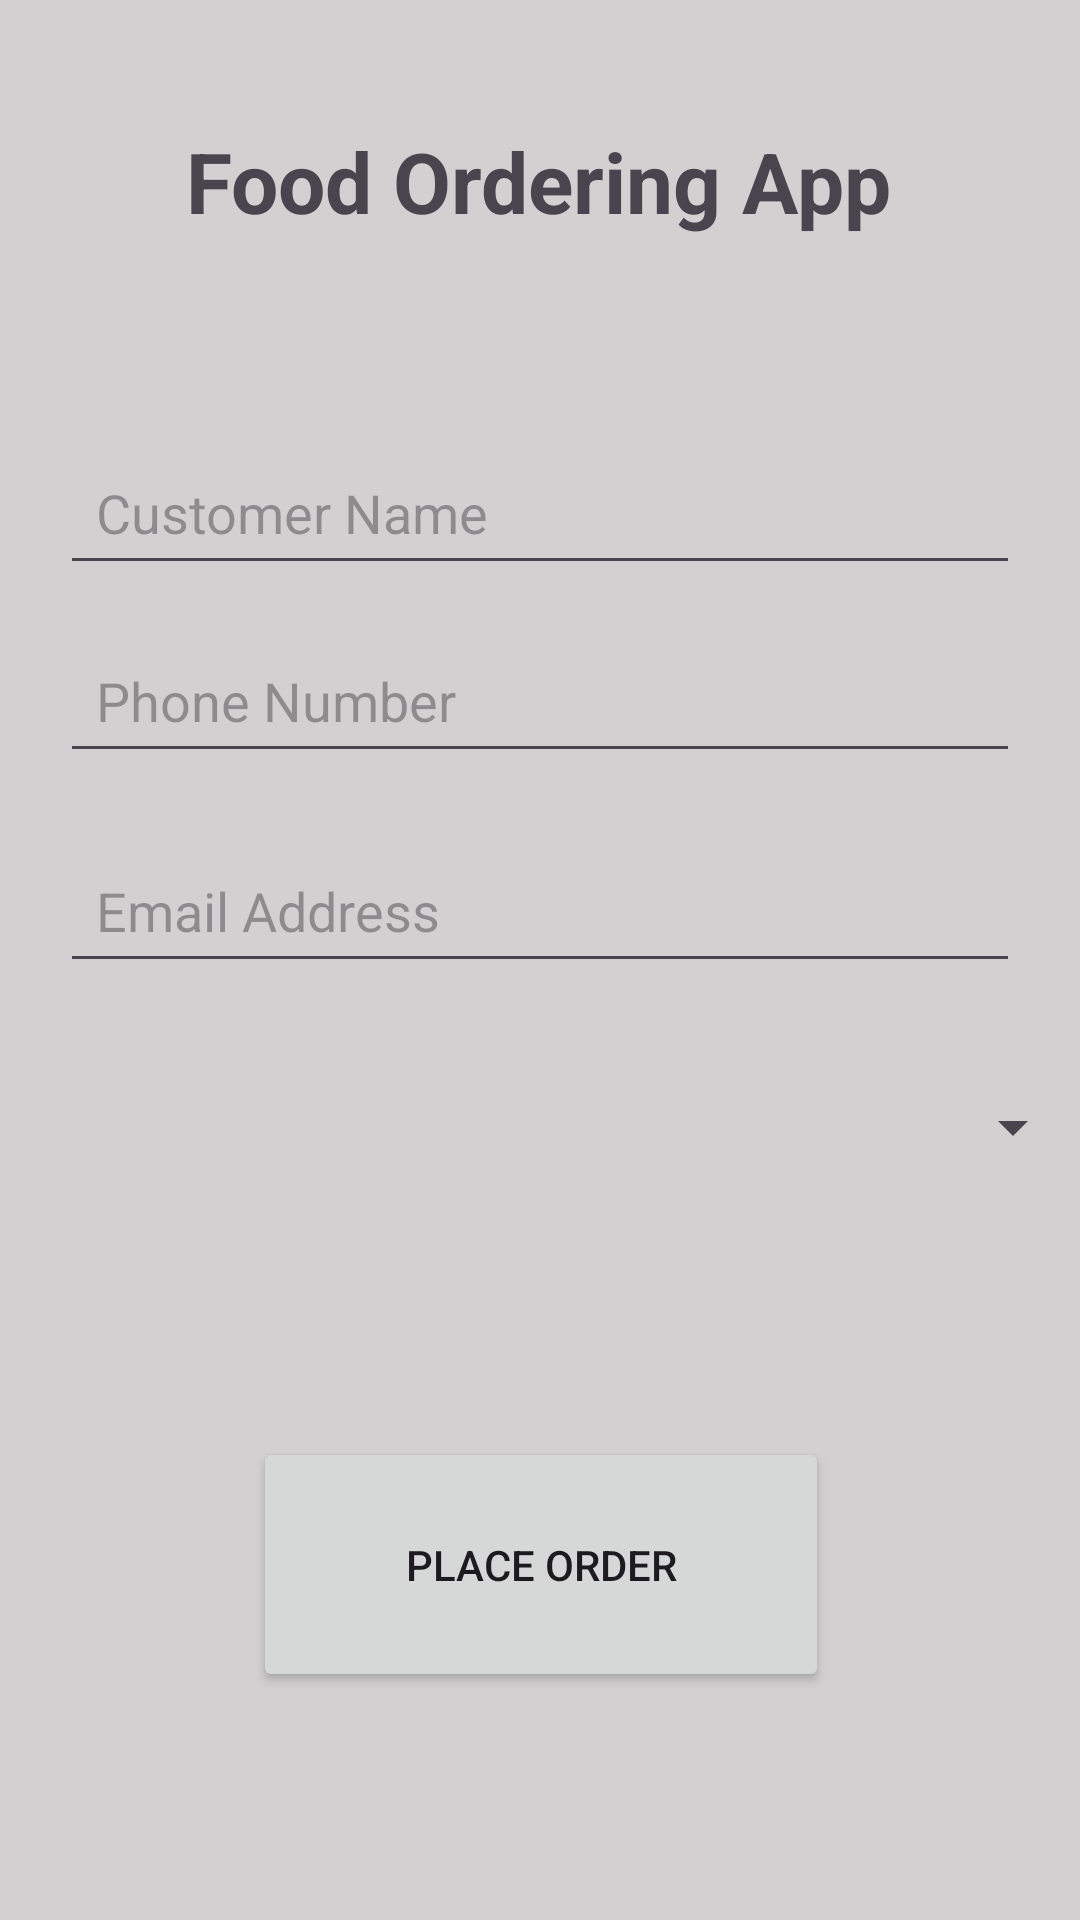

Produce the Android XML layout that renders to this screen, including the resource entries it uses.
<!-- AndroidManifest.xml: application theme Theme.Labassesment2 -->
<!-- res/layout/activity_main.xml -->
<?xml version="1.0" encoding="utf-8"?>
<androidx.constraintlayout.widget.ConstraintLayout xmlns:android="http://schemas.android.com/apk/res/android"
    xmlns:app="http://schemas.android.com/apk/res-auto"
    xmlns:tools="http://schemas.android.com/tools"
    android:layout_width="match_parent"
    android:layout_height="match_parent"
    android:background="#D2D0D0"
    tools:context=".MainActivity">

    <TextView
        android:id="@+id/txtTitle"
        android:layout_width="wrap_content"
        android:layout_height="wrap_content"
        android:text="Food Ordering App"
        android:textSize="28sp"
        android:textStyle="bold"
        app:layout_constraintBottom_toBottomOf="parent"
        app:layout_constraintEnd_toEndOf="parent"
        app:layout_constraintHorizontal_bias="0.497"
        app:layout_constraintStart_toStartOf="parent"
        app:layout_constraintTop_toTopOf="parent"
        app:layout_constraintVertical_bias="0.069" />

    <EditText
        android:id="@+id/txtName"
        android:layout_width="0dp"
        android:layout_height="wrap_content"
        android:layout_marginStart="20dp"
        android:layout_marginEnd="20dp"
        android:hint="Customer Name"
        android:padding="12dp"
        app:layout_constraintBottom_toBottomOf="parent"
        app:layout_constraintEnd_toEndOf="parent"
        app:layout_constraintHorizontal_bias="1.0"
        app:layout_constraintStart_toStartOf="parent"
        app:layout_constraintTop_toTopOf="parent"
        app:layout_constraintVertical_bias="0.248" />

    <EditText
        android:id="@+id/txtPhone"
        android:layout_width="0dp"
        android:layout_height="wrap_content"
        android:hint="Phone Number"
        android:inputType="phone"
        android:padding="12dp"
        app:layout_constraintBottom_toBottomOf="parent"
        app:layout_constraintEnd_toEndOf="@id/txtName"
        app:layout_constraintStart_toStartOf="@id/txtName"
        app:layout_constraintTop_toTopOf="parent"
        app:layout_constraintVertical_bias="0.354" />

    <EditText
        android:id="@+id/txtEmail"
        android:layout_width="0dp"
        android:layout_height="wrap_content"
        android:hint="Email Address"
        android:inputType="textEmailAddress"
        android:padding="12dp"
        app:layout_constraintBottom_toBottomOf="parent"
        app:layout_constraintEnd_toEndOf="@id/txtPhone"
        app:layout_constraintStart_toStartOf="@id/txtPhone"
        app:layout_constraintTop_toTopOf="parent"
        app:layout_constraintVertical_bias="0.472" />

    <Spinner
        android:id="@+id/spinnerFood"
        android:layout_width="383dp"
        android:layout_height="71dp"
        app:layout_constraintBottom_toBottomOf="parent"
        app:layout_constraintEnd_toEndOf="@id/txtEmail"
        app:layout_constraintHorizontal_bias="0.666"
        app:layout_constraintStart_toStartOf="@id/txtEmail"
        app:layout_constraintTop_toTopOf="parent"
        app:layout_constraintVertical_bias="0.598" />

    <Button
        android:id="@+id/btnOrder"
        android:layout_width="192dp"
        android:layout_height="85dp"
        android:text="Place Order"
        app:layout_constraintBottom_toBottomOf="parent"
        app:layout_constraintEnd_toEndOf="parent"
        app:layout_constraintHorizontal_bias="0.502"
        app:layout_constraintStart_toStartOf="parent"
        app:layout_constraintTop_toTopOf="parent"
        app:layout_constraintVertical_bias="0.863" />

</androidx.constraintlayout.widget.ConstraintLayout>
<!-- resources referenced by this layout -->
<resources>
  <style name="Theme.Labassesment2" parent="Base.Theme.Labassesment2" />
  <style name="Base.Theme.Labassesment2" parent="Theme.Material3.DayNight.NoActionBar">
          
          
      </style>
</resources>
